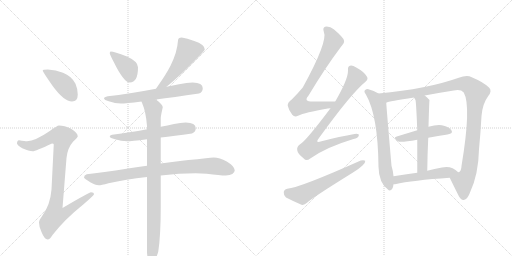
t = 0.00 s
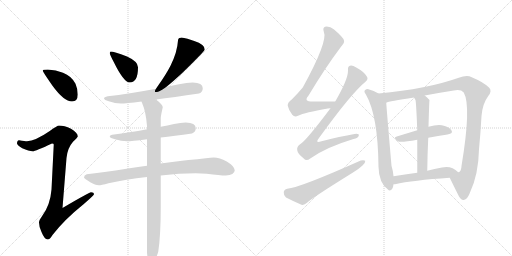
t = 2.53 s
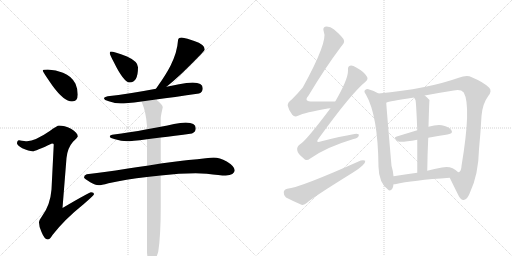
t = 5.06 s
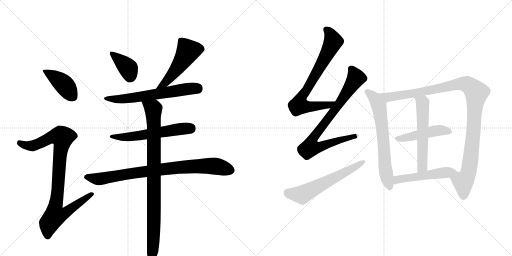
t = 7.60 s
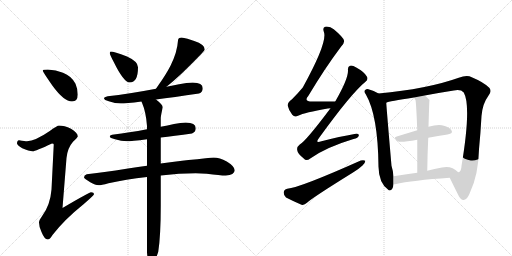
t = 10.13 s
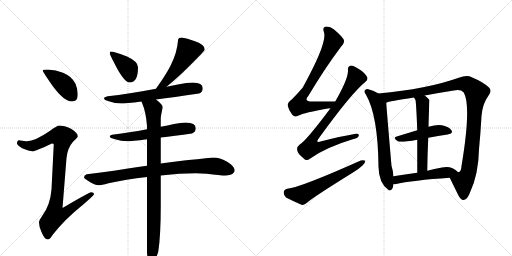
t = 12.66 s

The animated SVG that drew these frames (rendered in a browser with its animation timeline set to each time). Animation: 16 CSS @keyframes rules; one cycle of 12.66 s.

<svg version="1.1" viewBox="0 0 2048 1024" xmlns="http://www.w3.org/2000/svg">
  <g stroke="lightgray" stroke-dasharray="1,1" stroke-width="1" transform="scale(4, 4)">
    <line x1="0" y1="0" x2="256" y2="256"></line>
    <line x1="256" y1="0" x2="0" y2="256"></line>
    <line x1="128" y1="0" x2="128" y2="256"></line>
    <line x1="0" y1="128" x2="256" y2="128"></line>
    <line x1="256" y1="0" x2="512" y2="256"></line>
    <line x1="512" y1="0" x2="256" y2="256"></line>
    <line x1="384" y1="0" x2="384" y2="256"></line>
    <line x1="256" y1="128" x2="512" y2="128"></line>
  </g>
<g transform="scale(1, -1) translate(0, -850)">
   <style type="text/css">
    @keyframes keyframes0 {
      from {
       stroke: black;
       stroke-dashoffset: 413;
       stroke-width: 128;
       }
       57% {
       animation-timing-function: step-end;
       stroke: black;
       stroke-dashoffset: 0;
       stroke-width: 128;
       }
       to {
       stroke: black;
       stroke-width: 1024;
       }
       }
       #make-me-a-hanzi-animation-0 {
         animation: keyframes0 0.586100s both;
         animation-delay: 0.000000s;
         animation-timing-function: linear;
       }
    @keyframes keyframes1 {
      from {
       stroke: black;
       stroke-dashoffset: 926;
       stroke-width: 128;
       }
       75% {
       animation-timing-function: step-end;
       stroke: black;
       stroke-dashoffset: 0;
       stroke-width: 128;
       }
       to {
       stroke: black;
       stroke-width: 1024;
       }
       }
       #make-me-a-hanzi-animation-1 {
         animation: keyframes1 1.003581s both;
         animation-delay: 0.586100s;
         animation-timing-function: linear;
       }
    @keyframes keyframes2 {
      from {
       stroke: black;
       stroke-dashoffset: 381;
       stroke-width: 128;
       }
       55% {
       animation-timing-function: step-end;
       stroke: black;
       stroke-dashoffset: 0;
       stroke-width: 128;
       }
       to {
       stroke: black;
       stroke-width: 1024;
       }
       }
       #make-me-a-hanzi-animation-2 {
         animation: keyframes2 0.560059s both;
         animation-delay: 1.589681s;
         animation-timing-function: linear;
       }
    @keyframes keyframes3 {
      from {
       stroke: black;
       stroke-dashoffset: 507;
       stroke-width: 128;
       }
       62% {
       animation-timing-function: step-end;
       stroke: black;
       stroke-dashoffset: 0;
       stroke-width: 128;
       }
       to {
       stroke: black;
       stroke-width: 1024;
       }
       }
       #make-me-a-hanzi-animation-3 {
         animation: keyframes3 0.662598s both;
         animation-delay: 2.149740s;
         animation-timing-function: linear;
       }
    @keyframes keyframes4 {
      from {
       stroke: black;
       stroke-dashoffset: 628;
       stroke-width: 128;
       }
       67% {
       animation-timing-function: step-end;
       stroke: black;
       stroke-dashoffset: 0;
       stroke-width: 128;
       }
       to {
       stroke: black;
       stroke-width: 1024;
       }
       }
       #make-me-a-hanzi-animation-4 {
         animation: keyframes4 0.761068s both;
         animation-delay: 2.812337s;
         animation-timing-function: linear;
       }
    @keyframes keyframes5 {
      from {
       stroke: black;
       stroke-dashoffset: 577;
       stroke-width: 128;
       }
       65% {
       animation-timing-function: step-end;
       stroke: black;
       stroke-dashoffset: 0;
       stroke-width: 128;
       }
       to {
       stroke: black;
       stroke-width: 1024;
       }
       }
       #make-me-a-hanzi-animation-5 {
         animation: keyframes5 0.719564s both;
         animation-delay: 3.573405s;
         animation-timing-function: linear;
       }
    @keyframes keyframes6 {
      from {
       stroke: black;
       stroke-dashoffset: 840;
       stroke-width: 128;
       }
       73% {
       animation-timing-function: step-end;
       stroke: black;
       stroke-dashoffset: 0;
       stroke-width: 128;
       }
       to {
       stroke: black;
       stroke-width: 1024;
       }
       }
       #make-me-a-hanzi-animation-6 {
         animation: keyframes6 0.933594s both;
         animation-delay: 4.292969s;
         animation-timing-function: linear;
       }
    @keyframes keyframes7 {
      from {
       stroke: black;
       stroke-dashoffset: 921;
       stroke-width: 128;
       }
       75% {
       animation-timing-function: step-end;
       stroke: black;
       stroke-dashoffset: 0;
       stroke-width: 128;
       }
       to {
       stroke: black;
       stroke-width: 1024;
       }
       }
       #make-me-a-hanzi-animation-7 {
         animation: keyframes7 0.999512s both;
         animation-delay: 5.226562s;
         animation-timing-function: linear;
       }
    @keyframes keyframes8 {
      from {
       stroke: black;
       stroke-dashoffset: 742;
       stroke-width: 128;
       }
       71% {
       animation-timing-function: step-end;
       stroke: black;
       stroke-dashoffset: 0;
       stroke-width: 128;
       }
       to {
       stroke: black;
       stroke-width: 1024;
       }
       }
       #make-me-a-hanzi-animation-8 {
         animation: keyframes8 0.853841s both;
         animation-delay: 6.226074s;
         animation-timing-function: linear;
       }
    @keyframes keyframes9 {
      from {
       stroke: black;
       stroke-dashoffset: 822;
       stroke-width: 128;
       }
       73% {
       animation-timing-function: step-end;
       stroke: black;
       stroke-dashoffset: 0;
       stroke-width: 128;
       }
       to {
       stroke: black;
       stroke-width: 1024;
       }
       }
       #make-me-a-hanzi-animation-9 {
         animation: keyframes9 0.918945s both;
         animation-delay: 7.079915s;
         animation-timing-function: linear;
       }
    @keyframes keyframes10 {
      from {
       stroke: black;
       stroke-dashoffset: 595;
       stroke-width: 128;
       }
       66% {
       animation-timing-function: step-end;
       stroke: black;
       stroke-dashoffset: 0;
       stroke-width: 128;
       }
       to {
       stroke: black;
       stroke-width: 1024;
       }
       }
       #make-me-a-hanzi-animation-10 {
         animation: keyframes10 0.734212s both;
         animation-delay: 7.998861s;
         animation-timing-function: linear;
       }
    @keyframes keyframes11 {
      from {
       stroke: black;
       stroke-dashoffset: 664;
       stroke-width: 128;
       }
       68% {
       animation-timing-function: step-end;
       stroke: black;
       stroke-dashoffset: 0;
       stroke-width: 128;
       }
       to {
       stroke: black;
       stroke-width: 1024;
       }
       }
       #make-me-a-hanzi-animation-11 {
         animation: keyframes11 0.790365s both;
         animation-delay: 8.733073s;
         animation-timing-function: linear;
       }
    @keyframes keyframes12 {
      from {
       stroke: black;
       stroke-dashoffset: 1083;
       stroke-width: 128;
       }
       78% {
       animation-timing-function: step-end;
       stroke: black;
       stroke-dashoffset: 0;
       stroke-width: 128;
       }
       to {
       stroke: black;
       stroke-width: 1024;
       }
       }
       #make-me-a-hanzi-animation-12 {
         animation: keyframes12 1.131348s both;
         animation-delay: 9.523438s;
         animation-timing-function: linear;
       }
    @keyframes keyframes13 {
      from {
       stroke: black;
       stroke-dashoffset: 466;
       stroke-width: 128;
       }
       60% {
       animation-timing-function: step-end;
       stroke: black;
       stroke-dashoffset: 0;
       stroke-width: 128;
       }
       to {
       stroke: black;
       stroke-width: 1024;
       }
       }
       #make-me-a-hanzi-animation-13 {
         animation: keyframes13 0.629232s both;
         animation-delay: 10.654785s;
         animation-timing-function: linear;
       }
    @keyframes keyframes14 {
      from {
       stroke: black;
       stroke-dashoffset: 565;
       stroke-width: 128;
       }
       65% {
       animation-timing-function: step-end;
       stroke: black;
       stroke-dashoffset: 0;
       stroke-width: 128;
       }
       to {
       stroke: black;
       stroke-width: 1024;
       }
       }
       #make-me-a-hanzi-animation-14 {
         animation: keyframes14 0.709798s both;
         animation-delay: 11.284017s;
         animation-timing-function: linear;
       }
    @keyframes keyframes15 {
      from {
       stroke: black;
       stroke-dashoffset: 510;
       stroke-width: 128;
       }
       62% {
       animation-timing-function: step-end;
       stroke: black;
       stroke-dashoffset: 0;
       stroke-width: 128;
       }
       to {
       stroke: black;
       stroke-width: 1024;
       }
       }
       #make-me-a-hanzi-animation-15 {
         animation: keyframes15 0.665039s both;
         animation-delay: 11.993815s;
         animation-timing-function: linear;
       }
</style>
<path d="M 191 572 Q 171 572 171 568 Q 171 563 210 507 Q 256 444 288 444 Q 311 444 311 472 Q 311 494 302 515 Q 286 546 252 559 Q 224 571 191 572 Z" fill="lightgray"></path> 
<path d="M 236 348 Q 229 348 199 326 Q 141 286 108 285 Q 101 285 76 289 Q 68 288 68 276 Q 68 270 89 257 Q 116 245 131 245 Q 141 245 208 276 Q 215 276 215 272 L 206 92 Q 201 29 168 -15 Q 156 -31 156 -40 Q 156 -57 166 -78 Q 178 -108 191 -108 Q 199 -108 210 -90 Q 259 -27 333 32 Q 376 69 376 73 Q 376 81 364 81 Q 357 81 250 18 L 266 218 Q 270 258 292 283 Q 311 301 311 304 Q 311 319 284 335 Q 257 348 236 348 Z" fill="lightgray"></path> 
<path d="M 443 644 Q 439 644 439 637 Q 439 632 455 602 Q 495 520 519 520 Q 552 520 552 581 Q 552 604 508 624 Q 455 644 443 644 Z" fill="lightgray"></path> 
<path d="M 727 700 Q 712 700 712 688 Q 709 641 682 587 Q 663 550 632 507 L 624 495 C 607 470 643 484 666 503 Q 689 521 732 561 Q 819 646 819 652 Q 819 672 777 686 Q 748 697 727 700 Z" fill="lightgray"></path> 
<path d="M 624 495 Q 514 474 431 465 Q 416 462 416 457 Q 416 450 435 445 Q 461 436 483 436 Q 502 436 566 444 L 624 452 Q 692 461 796 476 Q 811 481 811 497 Q 811 519 771 520 Q 748 520 716 513 Q 692 508 666 503 L 624 495 Z" fill="lightgray"></path> 
<path d="M 588 333 Q 514 319 456 312 Q 439 310 439 304 Q 439 298 460 293 Q 485 285 508 285 Q 524 285 588 293 L 643 300 Q 695 306 768 316 Q 783 322 783 337 Q 783 359 743 360 Q 723 360 696 354 Q 670 348 643 343 L 588 333 Z" fill="lightgray"></path> 
<path d="M 588 187 Q 554 182 512 176 Q 407 159 347 153 Q 336 150 336 140 Q 337 136 361 121 Q 381 109 395 109 Q 404 109 434 117 Q 502 132 588 142 L 643 148 Q 718 157 783 157 L 827 155 Q 880 148 903 148 Q 938 150 939 169 Q 937 186 907 204 Q 878 220 855 220 Q 844 220 823 217 Q 790 213 754 210 Q 726 207 643 196 L 588 187 Z" fill="lightgray"></path> 
<path d="M 566 444 Q 566 442 568 439 Q 584 402 588 346 L 588 333 L 588 293 L 588 187 L 588 142 L 588 -160 Q 592 -208 603 -208 Q 617 -208 633 -157 Q 643 -93 643 26 L 643 148 L 643 196 L 643 300 L 643 343 L 643 377 Q 643 386 651 421 Q 651 431 624 452 C 601 472 555 472 566 444 Z" fill="lightgray"></path> 
<path d="M 1341 444 Q 1290 444 1250 444 Q 1213 444 1233 466 Q 1300 578 1364 663 Q 1379 679 1376 688 Q 1373 701 1335 733 Q 1319 746 1300 743 Q 1290 739 1295 724 Q 1313 685 1211 500 Q 1193 478 1168 453 Q 1149 440 1151 427 Q 1155 408 1169 391 Q 1179 379 1192 387 Q 1219 400 1311 416 Q 1315 417 1322 417 C 1352 420 1371 444 1341 444 Z" fill="lightgray"></path> 
<path d="M 1322 417 Q 1223 285 1199 272 Q 1186 262 1189 249 Q 1190 236 1215 216 Q 1225 204 1241 216 Q 1304 261 1414 294 Q 1433 298 1435 307 Q 1438 317 1418 314 Q 1360 304 1286 285 Q 1258 275 1276 298 Q 1406 478 1462 523 Q 1474 533 1468 543 Q 1458 562 1425 580 Q 1409 590 1400 587 Q 1390 584 1392 568 Q 1393 534 1341 444 L 1322 417 Z" fill="lightgray"></path> 
<path d="M 1149 95 Q 1136 92 1135 81 Q 1134 68 1144 60 Q 1169 47 1206 31 Q 1216 28 1228 39 Q 1246 57 1412 160 Q 1434 173 1450 188 Q 1462 198 1461 207 Q 1455 211 1443 208 Q 1199 99 1149 95 Z" fill="lightgray"></path> 
<path d="M 1514 476 Q 1495 488 1474 493 Q 1467 496 1462 491 Q 1453 485 1463 473 Q 1512 389 1514 183 Q 1515 117 1554 90 L 1555 89 Q 1571 85 1574 113 L 1574 145 Q 1573 164 1566 187 Q 1548 394 1545 439 C 1544 459 1540 461 1514 476 Z" fill="lightgray"></path> 
<path d="M 1799 139 Q 1811 114 1835 66 Q 1845 48 1855 50 Q 1871 54 1880 80 Q 1914 153 1916 253 Q 1922 314 1926 386 Q 1930 435 1953 466 Q 1969 485 1957 499 Q 1935 521 1887 541 Q 1868 551 1835 539 Q 1709 494 1514 476 C 1484 473 1516 431 1545 439 Q 1555 445 1656 460 L 1699 468 Q 1751 478 1815 488 Q 1843 494 1855 480 Q 1886 426 1846 186 Q 1845 164 1835 161 L 1833 161 C 1818 135 1790 158 1799 139 Z" fill="lightgray"></path> 
<path d="M 1713 299 Q 1753 306 1790 312 Q 1815 316 1805 330 Q 1793 345 1767 349 Q 1746 352 1714 343 L 1669 329 Q 1626 316 1587 304 Q 1569 300 1592 285 Q 1601 279 1669 291 L 1713 299 Z" fill="lightgray"></path> 
<path d="M 1714 343 Q 1717 449 1718 450 Q 1708 462 1699 468 C 1676 487 1640 486 1656 460 Q 1659 456 1662 450 Q 1665 435 1669 329 L 1669 291 Q 1669 239 1669 159 C 1669 129 1709 137 1709 167 Q 1710 239 1713 299 L 1714 343 Z" fill="lightgray"></path> 
<path d="M 1574 113 Q 1575 113 1580 113 Q 1650 129 1799 139 C 1829 141 1853 143 1833 161 Q 1805 189 1768 180 Q 1737 174 1709 167 L 1669 159 Q 1618 152 1574 145 C 1544 140 1544 111 1574 113 Z" fill="lightgray"></path> 
      <clipPath id="make-me-a-hanzi-clip-0">
      <path d="M 191 572 Q 171 572 171 568 Q 171 563 210 507 Q 256 444 288 444 Q 311 444 311 472 Q 311 494 302 515 Q 286 546 252 559 Q 224 571 191 572 Z" fill="lightgray"></path>
      </clipPath>
      <path clip-path="url(#make-me-a-hanzi-clip-0)" d="M 175 567 L 250 518 L 290 464 " fill="none" id="make-me-a-hanzi-animation-0" stroke-dasharray="285 570" stroke-linecap="round"></path>

      <clipPath id="make-me-a-hanzi-clip-1">
      <path d="M 236 348 Q 229 348 199 326 Q 141 286 108 285 Q 101 285 76 289 Q 68 288 68 276 Q 68 270 89 257 Q 116 245 131 245 Q 141 245 208 276 Q 215 276 215 272 L 206 92 Q 201 29 168 -15 Q 156 -31 156 -40 Q 156 -57 166 -78 Q 178 -108 191 -108 Q 199 -108 210 -90 Q 259 -27 333 32 Q 376 69 376 73 Q 376 81 364 81 Q 357 81 250 18 L 266 218 Q 270 258 292 283 Q 311 301 311 304 Q 311 319 284 335 Q 257 348 236 348 Z" fill="lightgray"></path>
      </clipPath>
      <path clip-path="url(#make-me-a-hanzi-clip-1)" d="M 79 278 L 104 268 L 133 267 L 204 301 L 249 301 L 220 -13 L 262 -1 L 369 75 " fill="none" id="make-me-a-hanzi-animation-1" stroke-dasharray="798 1596" stroke-linecap="round"></path>

      <clipPath id="make-me-a-hanzi-clip-2">
      <path d="M 443 644 Q 439 644 439 637 Q 439 632 455 602 Q 495 520 519 520 Q 552 520 552 581 Q 552 604 508 624 Q 455 644 443 644 Z" fill="lightgray"></path>
      </clipPath>
      <path clip-path="url(#make-me-a-hanzi-clip-2)" d="M 446 638 L 513 576 L 521 543 " fill="none" id="make-me-a-hanzi-animation-2" stroke-dasharray="253 506" stroke-linecap="round"></path>

      <clipPath id="make-me-a-hanzi-clip-3">
      <path d="M 727 700 Q 712 700 712 688 Q 709 641 682 587 Q 663 550 632 507 L 624 495 C 607 470 643 484 666 503 Q 689 521 732 561 Q 819 646 819 652 Q 819 672 777 686 Q 748 697 727 700 Z" fill="lightgray"></path>
      </clipPath>
      <path clip-path="url(#make-me-a-hanzi-clip-3)" d="M 810 655 L 774 652 L 750 643 L 721 593 L 676 536 L 630 499 " fill="none" id="make-me-a-hanzi-animation-3" stroke-dasharray="379 758" stroke-linecap="round"></path>

      <clipPath id="make-me-a-hanzi-clip-4">
      <path d="M 624 495 Q 514 474 431 465 Q 416 462 416 457 Q 416 450 435 445 Q 461 436 483 436 Q 502 436 566 444 L 624 452 Q 692 461 796 476 Q 811 481 811 497 Q 811 519 771 520 Q 748 520 716 513 Q 692 508 666 503 L 624 495 Z" fill="lightgray"></path>
      </clipPath>
      <path clip-path="url(#make-me-a-hanzi-clip-4)" d="M 422 456 L 519 457 L 755 495 L 791 496 " fill="none" id="make-me-a-hanzi-animation-4" stroke-dasharray="500 1000" stroke-linecap="round"></path>

      <clipPath id="make-me-a-hanzi-clip-5">
      <path d="M 588 333 Q 514 319 456 312 Q 439 310 439 304 Q 439 298 460 293 Q 485 285 508 285 Q 524 285 588 293 L 643 300 Q 695 306 768 316 Q 783 322 783 337 Q 783 359 743 360 Q 723 360 696 354 Q 670 348 643 343 L 588 333 Z" fill="lightgray"></path>
      </clipPath>
      <path clip-path="url(#make-me-a-hanzi-clip-5)" d="M 444 304 L 503 301 L 762 337 " fill="none" id="make-me-a-hanzi-animation-5" stroke-dasharray="449 898" stroke-linecap="round"></path>

      <clipPath id="make-me-a-hanzi-clip-6">
      <path d="M 588 187 Q 554 182 512 176 Q 407 159 347 153 Q 336 150 336 140 Q 337 136 361 121 Q 381 109 395 109 Q 404 109 434 117 Q 502 132 588 142 L 643 148 Q 718 157 783 157 L 827 155 Q 880 148 903 148 Q 938 150 939 169 Q 937 186 907 204 Q 878 220 855 220 Q 844 220 823 217 Q 790 213 754 210 Q 726 207 643 196 L 588 187 Z" fill="lightgray"></path>
      </clipPath>
      <path clip-path="url(#make-me-a-hanzi-clip-6)" d="M 345 142 L 405 135 L 657 175 L 833 187 L 865 185 L 923 169 " fill="none" id="make-me-a-hanzi-animation-6" stroke-dasharray="712 1424" stroke-linecap="round"></path>

      <clipPath id="make-me-a-hanzi-clip-7">
      <path d="M 566 444 Q 566 442 568 439 Q 584 402 588 346 L 588 333 L 588 293 L 588 187 L 588 142 L 588 -160 Q 592 -208 603 -208 Q 617 -208 633 -157 Q 643 -93 643 26 L 643 148 L 643 196 L 643 300 L 643 343 L 643 377 Q 643 386 651 421 Q 651 431 624 452 C 601 472 555 472 566 444 Z" fill="lightgray"></path>
      </clipPath>
      <path clip-path="url(#make-me-a-hanzi-clip-7)" d="M 573 444 L 613 413 L 614 399 L 616 -21 L 611 -162 L 604 -201 " fill="none" id="make-me-a-hanzi-animation-7" stroke-dasharray="793 1586" stroke-linecap="round"></path>

      <clipPath id="make-me-a-hanzi-clip-8">
      <path d="M 1341 444 Q 1290 444 1250 444 Q 1213 444 1233 466 Q 1300 578 1364 663 Q 1379 679 1376 688 Q 1373 701 1335 733 Q 1319 746 1300 743 Q 1290 739 1295 724 Q 1313 685 1211 500 Q 1193 478 1168 453 Q 1149 440 1151 427 Q 1155 408 1169 391 Q 1179 379 1192 387 Q 1219 400 1311 416 Q 1315 417 1322 417 C 1352 420 1371 444 1341 444 Z" fill="lightgray"></path>
      </clipPath>
      <path clip-path="url(#make-me-a-hanzi-clip-8)" d="M 1306 731 L 1326 706 L 1331 679 L 1265 555 L 1203 455 L 1196 429 L 1276 425 L 1325 435 L 1333 443 " fill="none" id="make-me-a-hanzi-animation-8" stroke-dasharray="614 1228" stroke-linecap="round"></path>

      <clipPath id="make-me-a-hanzi-clip-9">
      <path d="M 1322 417 Q 1223 285 1199 272 Q 1186 262 1189 249 Q 1190 236 1215 216 Q 1225 204 1241 216 Q 1304 261 1414 294 Q 1433 298 1435 307 Q 1438 317 1418 314 Q 1360 304 1286 285 Q 1258 275 1276 298 Q 1406 478 1462 523 Q 1474 533 1468 543 Q 1458 562 1425 580 Q 1409 590 1400 587 Q 1390 584 1392 568 Q 1393 534 1341 444 L 1322 417 Z" fill="lightgray"></path>
      </clipPath>
      <path clip-path="url(#make-me-a-hanzi-clip-9)" d="M 1405 574 L 1422 534 L 1343 415 L 1261 310 L 1245 283 L 1241 260 L 1271 260 L 1426 307 " fill="none" id="make-me-a-hanzi-animation-9" stroke-dasharray="694 1388" stroke-linecap="round"></path>

      <clipPath id="make-me-a-hanzi-clip-10">
      <path d="M 1149 95 Q 1136 92 1135 81 Q 1134 68 1144 60 Q 1169 47 1206 31 Q 1216 28 1228 39 Q 1246 57 1412 160 Q 1434 173 1450 188 Q 1462 198 1461 207 Q 1455 211 1443 208 Q 1199 99 1149 95 Z" fill="lightgray"></path>
      </clipPath>
      <path clip-path="url(#make-me-a-hanzi-clip-10)" d="M 1151 80 L 1208 71 L 1456 203 " fill="none" id="make-me-a-hanzi-animation-10" stroke-dasharray="467 934" stroke-linecap="round"></path>

      <clipPath id="make-me-a-hanzi-clip-11">
      <path d="M 1514 476 Q 1495 488 1474 493 Q 1467 496 1462 491 Q 1453 485 1463 473 Q 1512 389 1514 183 Q 1515 117 1554 90 L 1555 89 Q 1571 85 1574 113 L 1574 145 Q 1573 164 1566 187 Q 1548 394 1545 439 C 1544 459 1540 461 1514 476 Z" fill="lightgray"></path>
      </clipPath>
      <path clip-path="url(#make-me-a-hanzi-clip-11)" d="M 1469 482 L 1496 460 L 1517 419 L 1534 289 L 1539 194 L 1560 95 " fill="none" id="make-me-a-hanzi-animation-11" stroke-dasharray="536 1072" stroke-linecap="round"></path>

      <clipPath id="make-me-a-hanzi-clip-12">
      <path d="M 1799 139 Q 1811 114 1835 66 Q 1845 48 1855 50 Q 1871 54 1880 80 Q 1914 153 1916 253 Q 1922 314 1926 386 Q 1930 435 1953 466 Q 1969 485 1957 499 Q 1935 521 1887 541 Q 1868 551 1835 539 Q 1709 494 1514 476 C 1484 473 1516 431 1545 439 Q 1555 445 1656 460 L 1699 468 Q 1751 478 1815 488 Q 1843 494 1855 480 Q 1886 426 1846 186 Q 1845 164 1835 161 L 1833 161 C 1818 135 1790 158 1799 139 Z" fill="lightgray"></path>
      </clipPath>
      <path clip-path="url(#make-me-a-hanzi-clip-12)" d="M 1523 476 L 1551 461 L 1568 463 L 1851 515 L 1881 506 L 1901 486 L 1906 479 L 1885 230 L 1874 160 L 1853 119 L 1854 64 " fill="none" id="make-me-a-hanzi-animation-12" stroke-dasharray="955 1910" stroke-linecap="round"></path>

      <clipPath id="make-me-a-hanzi-clip-13">
      <path d="M 1713 299 Q 1753 306 1790 312 Q 1815 316 1805 330 Q 1793 345 1767 349 Q 1746 352 1714 343 L 1669 329 Q 1626 316 1587 304 Q 1569 300 1592 285 Q 1601 279 1669 291 L 1713 299 Z" fill="lightgray"></path>
      </clipPath>
      <path clip-path="url(#make-me-a-hanzi-clip-13)" d="M 1589 294 L 1740 327 L 1770 329 L 1795 323 " fill="none" id="make-me-a-hanzi-animation-13" stroke-dasharray="338 676" stroke-linecap="round"></path>

      <clipPath id="make-me-a-hanzi-clip-14">
      <path d="M 1714 343 Q 1717 449 1718 450 Q 1708 462 1699 468 C 1676 487 1640 486 1656 460 Q 1659 456 1662 450 Q 1665 435 1669 329 L 1669 291 Q 1669 239 1669 159 C 1669 129 1709 137 1709 167 Q 1710 239 1713 299 L 1714 343 Z" fill="lightgray"></path>
      </clipPath>
      <path clip-path="url(#make-me-a-hanzi-clip-14)" d="M 1664 458 L 1691 437 L 1690 191 L 1686 178 L 1674 168 " fill="none" id="make-me-a-hanzi-animation-14" stroke-dasharray="437 874" stroke-linecap="round"></path>

      <clipPath id="make-me-a-hanzi-clip-15">
      <path d="M 1574 113 Q 1575 113 1580 113 Q 1650 129 1799 139 C 1829 141 1853 143 1833 161 Q 1805 189 1768 180 Q 1737 174 1709 167 L 1669 159 Q 1618 152 1574 145 C 1544 140 1544 111 1574 113 Z" fill="lightgray"></path>
      </clipPath>
      <path clip-path="url(#make-me-a-hanzi-clip-15)" d="M 1577 118 L 1587 129 L 1609 135 L 1824 162 " fill="none" id="make-me-a-hanzi-animation-15" stroke-dasharray="382 764" stroke-linecap="round"></path>

</g>
</svg>
